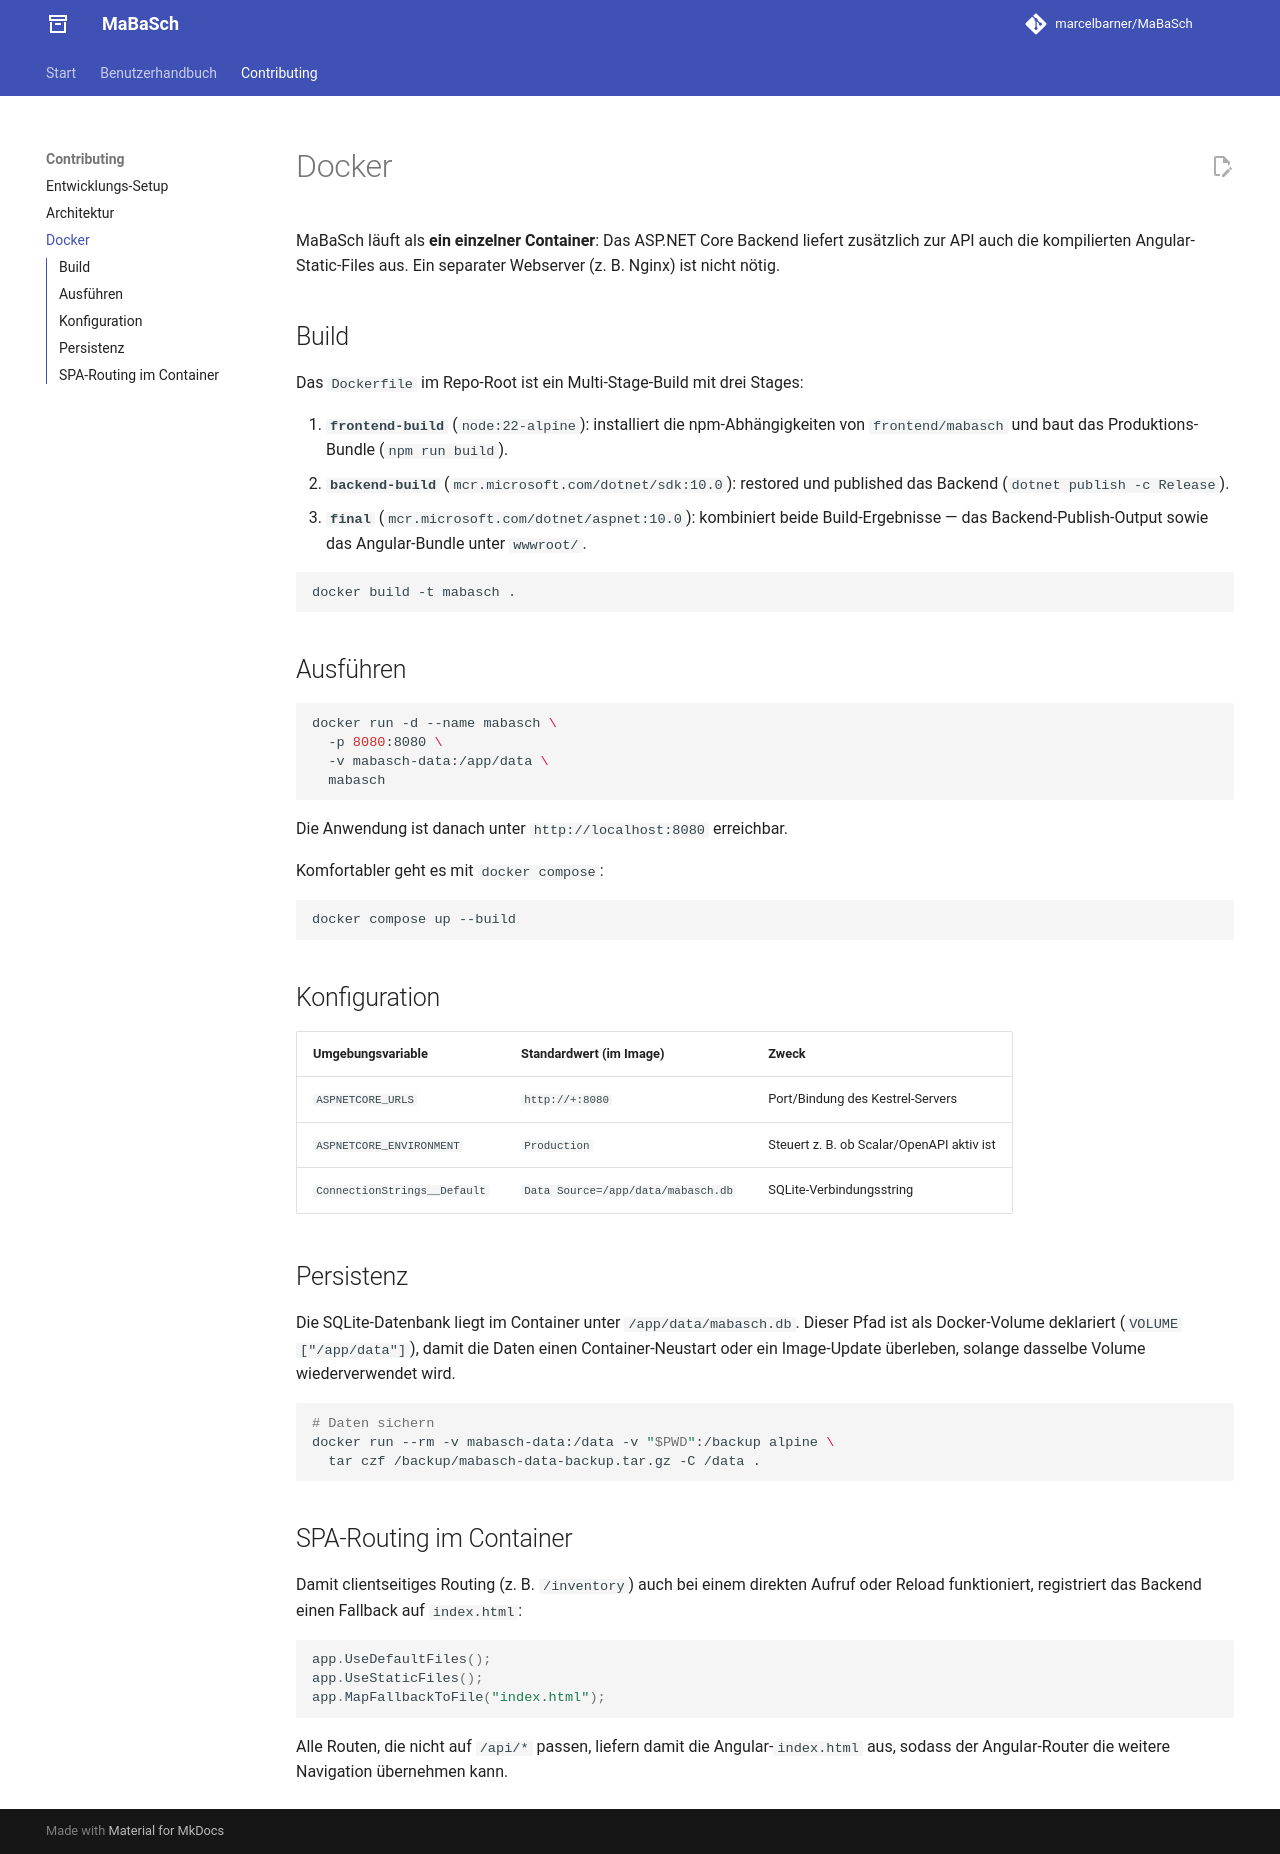

repository: marcelbarner/MaBaSch · page: contributing/docker/index.html · generator: mkdocs

# Docker

MaBaSch läuft als **ein einzelner Container**: Das ASP.NET Core Backend liefert zusätzlich zur
API auch die kompilierten Angular-Static-Files aus. Ein separater Webserver (z. B. Nginx) ist
nicht nötig.

## Build

Das `Dockerfile` im Repo-Root ist ein Multi-Stage-Build mit drei Stages:

1. **`frontend-build`** (`node:22-alpine`): installiert die npm-Abhängigkeiten von
   `frontend/mabasch` und baut das Produktions-Bundle (`npm run build`).
2. **`backend-build`** (`mcr.microsoft.com/dotnet/sdk:10.0`): restored und published das
   Backend (`dotnet publish -c Release`).
3. **`final`** (`mcr.microsoft.com/dotnet/aspnet:10.0`): kombiniert beide Build-Ergebnisse —
   das Backend-Publish-Output sowie das Angular-Bundle unter `wwwroot/`.

```bash
docker build -t mabasch .
```

## Ausführen

```bash
docker run -d --name mabasch \
  -p 8080:8080 \
  -v mabasch-data:/app/data \
  mabasch
```

Die Anwendung ist danach unter `http://localhost:8080` erreichbar.

Komfortabler geht es mit `docker compose`:

```bash
docker compose up --build
```

## Konfiguration

| Umgebungsvariable            | Standardwert (im Image)                | Zweck                                   |
| ----------------------------- | --------------------------------------- | ---------------------------------------- |
| `ASPNETCORE_URLS`              | `http://+:8080`                          | Port/Bindung des Kestrel-Servers          |
| `ASPNETCORE_ENVIRONMENT`       | `Production`                             | Steuert z. B. ob Scalar/OpenAPI aktiv ist |
| `ConnectionStrings__Default`   | `Data Source=/app/data/mabasch.db`       | SQLite-Verbindungsstring                  |

## Persistenz

Die SQLite-Datenbank liegt im Container unter `/app/data/mabasch.db`. Dieser Pfad ist als
Docker-Volume deklariert (`VOLUME ["/app/data"]`), damit die Daten einen Container-Neustart
oder ein Image-Update überleben, solange dasselbe Volume wiederverwendet wird.

```bash
# Daten sichern
docker run --rm -v mabasch-data:/data -v "$PWD":/backup alpine \
  tar czf /backup/mabasch-data-backup.tar.gz -C /data .
```

## SPA-Routing im Container

Damit clientseitiges Routing (z. B. `/inventory`) auch bei einem direkten Aufruf oder Reload
funktioniert, registriert das Backend einen Fallback auf `index.html`:

```csharp
app.UseDefaultFiles();
app.UseStaticFiles();
app.MapFallbackToFile("index.html");
```

Alle Routen, die nicht auf `/api/*` passen, liefern damit die Angular-`index.html` aus, sodass
der Angular-Router die weitere Navigation übernehmen kann.
